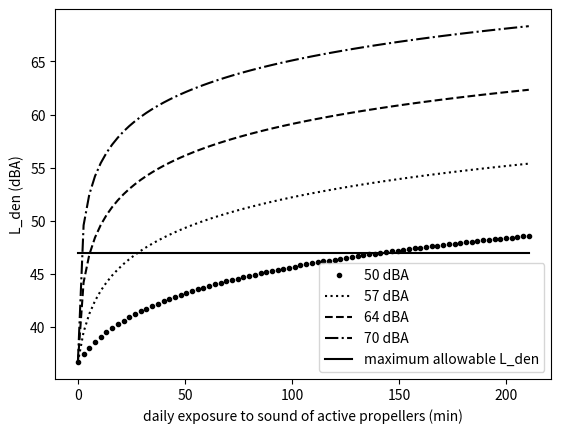

Python code for this plot:
# -*- coding: utf-8 -*-
"""
Created on Tue Jan 14 21:36:16 2020

[redacted]
"""

import numpy as np
import matplotlib.pyplot as plt

L_den_noise_allowable = 47 #dBA

noise_from_take_off_1 = 50 #dBA
noise_from_take_off_2 = 57 #dBA
noise_from_take_off_3 = 64 #dBA
noise_from_take_off_4 = 70 #dBA
noise_from_landing = 56 #dBA

noise_ambient = 30 #dBA

variable_minutes = 3

T_day = 12*60*variable_minutes #min
T_evening = 3*60*variable_minutes #min
T_night = 9*60*variable_minutes #min

#10**(L_den_noise_allowable/10)*24

possible_l_den_noises_1 = []
possible_l_den_noises_2 = []
possible_l_den_noises_3 = []
possible_l_den_noises_4 = []
x_values = []

range_m = 80

for m in range(range_m):
#    noises_day = noise_ambient + np.zeros(T_day)
#    noises_day[:m] = noise_from_take_off
#    noises_evening = noise_ambient + np.zeros(T_evening)
#    noises_evening[:m] = noise_from_take_off
#    noises_night = noise_ambient + np.zeros(T_night)
#    noises_night[:m] = noise_from_take_off
    
    noises_day = noise_ambient + np.zeros(T_day)
    noises_day[:(4*m)] = noise_from_take_off_1
    noises_evening = noise_ambient + np.zeros(T_evening)
    noises_evening[:m] = noise_from_take_off_1
    noises_night = noise_ambient + np.zeros(T_night)
    noises_night[:(3*m)] = noise_from_take_off_1
    
    l_a_day_sum = []
    l_a_evening_sum = []
    l_a_night_sum = []
    
    for n in noises_day:
        l_a_day_sum.append(10**(0.1*n))
        
    for n in noises_evening:
        l_a_evening_sum.append(10**(0.1*n))
        
    for n in noises_night:
        l_a_night_sum.append(10**(0.1*n))
    
    l_a_eq_t_day = 10*np.log10((1/T_day)*(sum(l_a_day_sum)))
    l_a_eq_t_evening = 10*np.log10((1/T_evening)*(sum(l_a_evening_sum)))
    l_a_eq_t_night = 10*np.log10((1/T_night)*(sum(l_a_night_sum)))
    
    l_den = 10*np.log10(1/24 * (12*(10**(0.1*l_a_eq_t_day)) + 3*(10**(0.1*(l_a_eq_t_evening + 5))) + 9*(10**(0.1*(l_a_eq_t_night + 10)))))
    possible_l_den_noises_1.append(l_den)
    x_values.append(m*8/variable_minutes)
    
for m in range(range_m):
    noises_day = noise_ambient + np.zeros(T_day)
    noises_day[:(4*m)] = noise_from_take_off_2
    noises_evening = noise_ambient + np.zeros(T_evening)
    noises_evening[:m] = noise_from_take_off_2
    noises_night = noise_ambient + np.zeros(T_night)
    noises_night[:(3*m)] = noise_from_take_off_2
    
    l_a_day_sum = []
    l_a_evening_sum = []
    l_a_night_sum = []
    
    for n in noises_day:
        l_a_day_sum.append(10**(0.1*n))
        
    for n in noises_evening:
        l_a_evening_sum.append(10**(0.1*n))
        
    for n in noises_night:
        l_a_night_sum.append(10**(0.1*n))
    
    l_a_eq_t_day = 10*np.log10((1/T_day)*(sum(l_a_day_sum)))
    l_a_eq_t_evening = 10*np.log10((1/T_evening)*(sum(l_a_evening_sum)))
    l_a_eq_t_night = 10*np.log10((1/T_night)*(sum(l_a_night_sum)))
    
    l_den = 10*np.log10(1/24 * (12*(10**(0.1*l_a_eq_t_day)) + 3*(10**(0.1*(l_a_eq_t_evening + 5))) + 9*(10**(0.1*(l_a_eq_t_night + 10)))))
    possible_l_den_noises_2.append(l_den)
    
for m in range(range_m):
    noises_day = noise_ambient + np.zeros(T_day)
    noises_day[:(4*m)] = noise_from_take_off_3
    noises_evening = noise_ambient + np.zeros(T_evening)
    noises_evening[:m] = noise_from_take_off_3
    noises_night = noise_ambient + np.zeros(T_night)
    noises_night[:(3*m)] = noise_from_take_off_3
    
    l_a_day_sum = []
    l_a_evening_sum = []
    l_a_night_sum = []
    
    for n in noises_day:
        l_a_day_sum.append(10**(0.1*n))
        
    for n in noises_evening:
        l_a_evening_sum.append(10**(0.1*n))
        
    for n in noises_night:
        l_a_night_sum.append(10**(0.1*n))
    
    l_a_eq_t_day = 10*np.log10((1/T_day)*(sum(l_a_day_sum)))
    l_a_eq_t_evening = 10*np.log10((1/T_evening)*(sum(l_a_evening_sum)))
    l_a_eq_t_night = 10*np.log10((1/T_night)*(sum(l_a_night_sum)))
    
    l_den = 10*np.log10(1/24 * (12*(10**(0.1*l_a_eq_t_day)) + 3*(10**(0.1*(l_a_eq_t_evening + 5))) + 9*(10**(0.1*(l_a_eq_t_night + 10)))))
    possible_l_den_noises_3.append(l_den)
    
for m in range(range_m):
    noises_day = noise_ambient + np.zeros(T_day)
    noises_day[:(4*m)] = noise_from_take_off_4
    noises_evening = noise_ambient + np.zeros(T_evening)
    noises_evening[:m] = noise_from_take_off_4
    noises_night = noise_ambient + np.zeros(T_night)
    noises_night[:(3*m)] = noise_from_take_off_4
    
    l_a_day_sum = []
    l_a_evening_sum = []
    l_a_night_sum = []
    
    for n in noises_day:
        l_a_day_sum.append(10**(0.1*n))
        
    for n in noises_evening:
        l_a_evening_sum.append(10**(0.1*n))
        
    for n in noises_night:
        l_a_night_sum.append(10**(0.1*n))
    
    l_a_eq_t_day = 10*np.log10((1/T_day)*(sum(l_a_day_sum)))
    l_a_eq_t_evening = 10*np.log10((1/T_evening)*(sum(l_a_evening_sum)))
    l_a_eq_t_night = 10*np.log10((1/T_night)*(sum(l_a_night_sum)))
    
    l_den = 10*np.log10(1/24 * (12*(10**(0.1*l_a_eq_t_day)) + 3*(10**(0.1*(l_a_eq_t_evening + 5))) + 9*(10**(0.1*(l_a_eq_t_night + 10)))))
    possible_l_den_noises_4.append(l_den)
    
#print(possible_l_den_noises)

plt.xlabel('daily exposure to sound of active propellers (min)')
plt.ylabel('L_den (dBA)')
plt.plot(x_values,possible_l_den_noises_1,'k.',label = str(noise_from_take_off_1)+' dBA')
plt.plot(x_values,possible_l_den_noises_2,'k:',label = str(noise_from_take_off_2)+' dBA') 
plt.plot(x_values,possible_l_den_noises_3,'k--',label = str(noise_from_take_off_3)+' dBA')
plt.plot(x_values,possible_l_den_noises_4,'k-.',label = str(noise_from_take_off_4)+' dBA')
plt.plot(x_values,np.zeros(len(x_values))+L_den_noise_allowable,'k-',label = 'maximum allowable L_den')
plt.legend()


